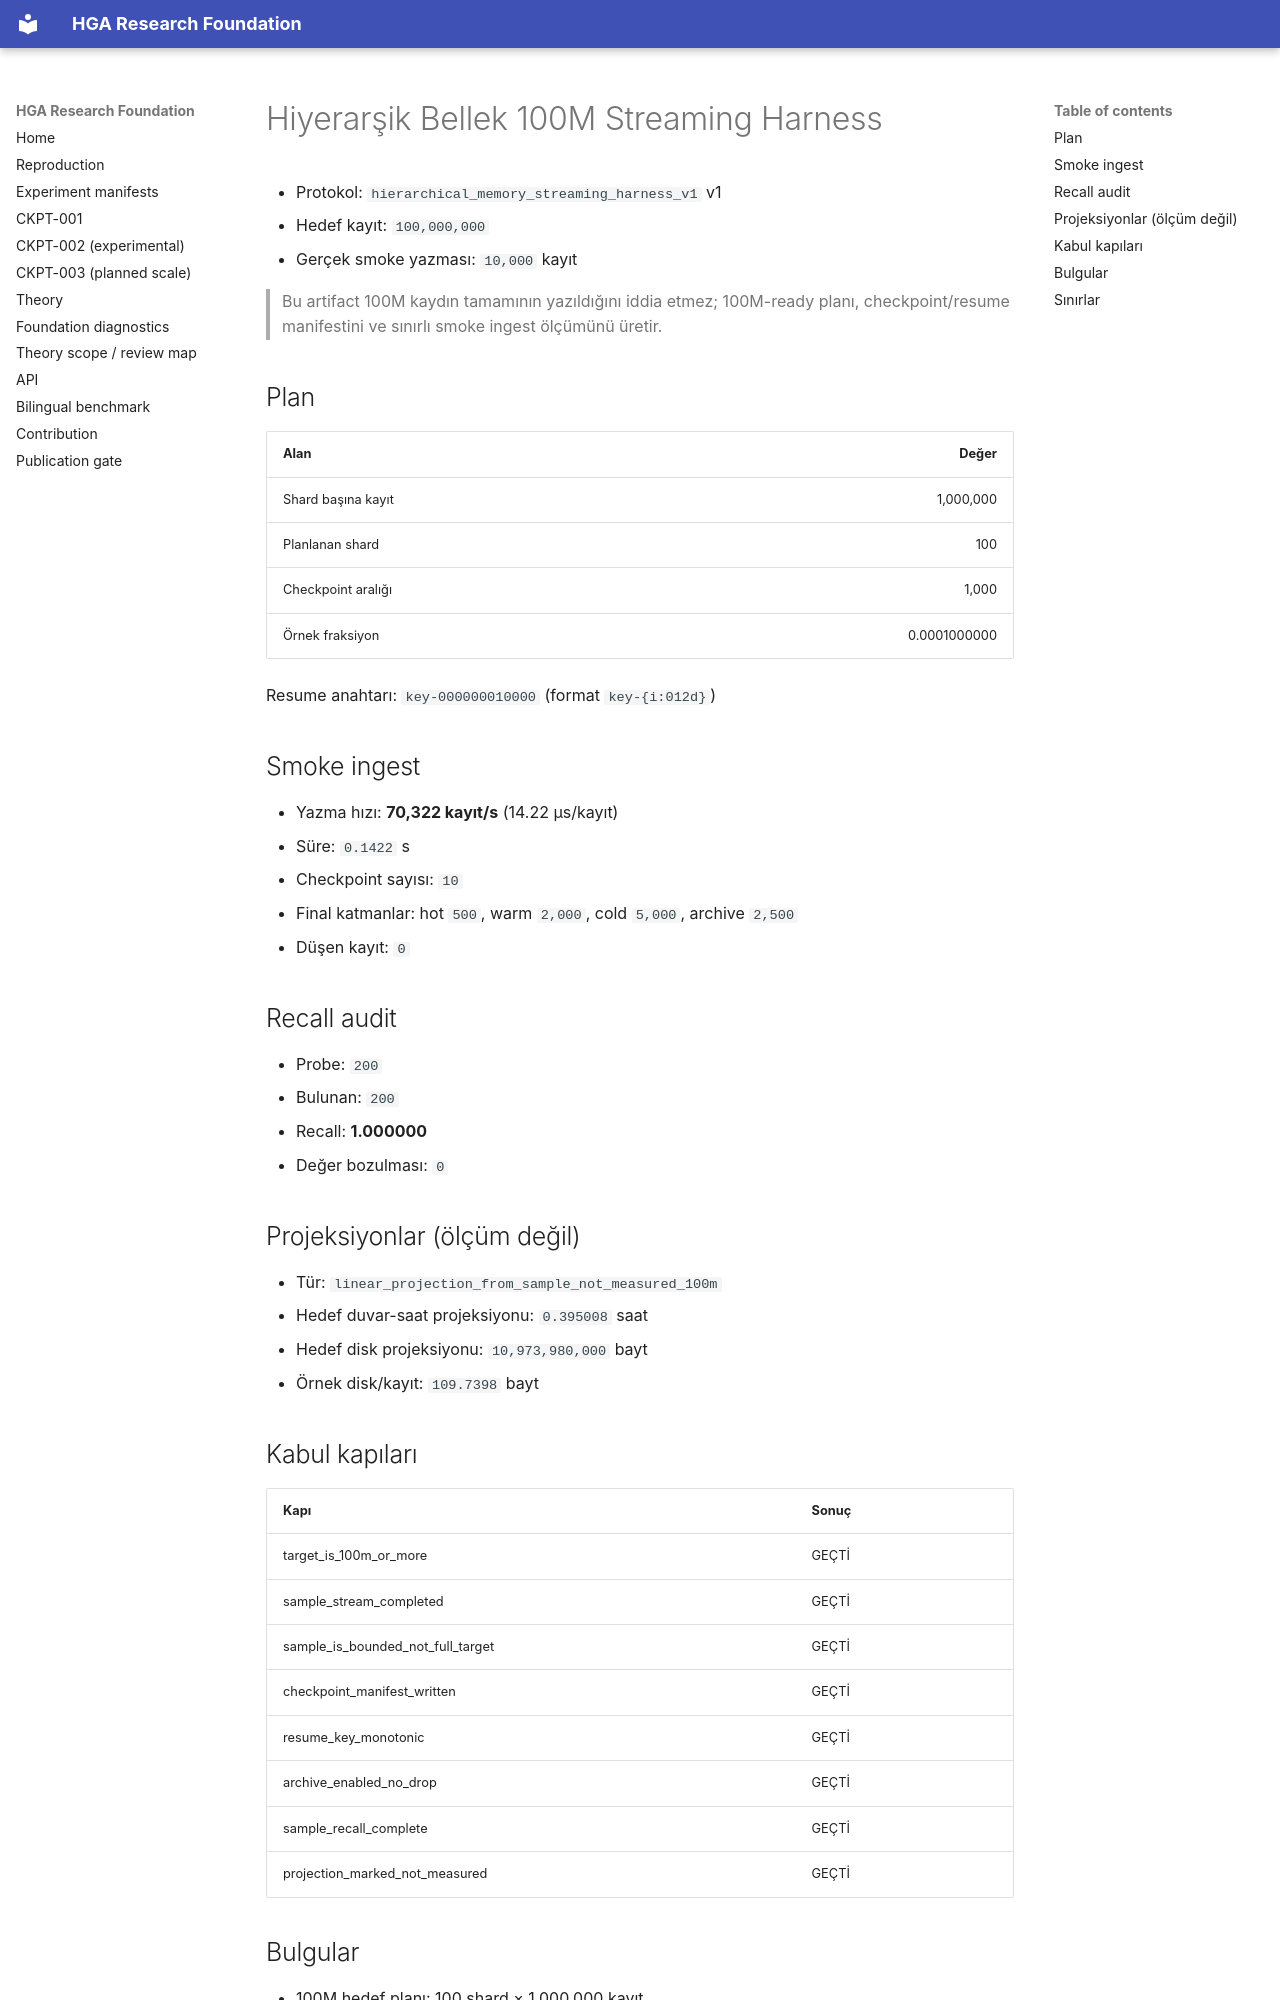

repository: arreasonn-jpg/hiper_geometrik_ai · page: MEMORY_STREAMING_HARNESS/index.html · generator: mkdocs

# Hiyerarşik Bellek 100M Streaming Harness

- Protokol: `hierarchical_memory_streaming_harness_v1` v1
- Hedef kayıt: `100,000,000`
- Gerçek smoke yazması: `10,000` kayıt

> Bu artifact 100M kaydın tamamının yazıldığını iddia etmez; 100M-ready planı, checkpoint/resume manifestini ve sınırlı smoke ingest ölçümünü üretir.

## Plan

| Alan | Değer |
|---|---:|
| Shard başına kayıt | 1,000,000 |
| Planlanan shard | 100 |
| Checkpoint aralığı | 1,000 |
| Örnek fraksiyon | 0.0001000000 |

Resume anahtarı: `key-000000010000` (format `key-{i:012d}`)

## Smoke ingest

- Yazma hızı: **70,322 kayıt/s** (14.22 µs/kayıt)
- Süre: `0.1422` s
- Checkpoint sayısı: `10`
- Final katmanlar: hot `500`, warm `2,000`, cold `5,000`, archive `2,500`
- Düşen kayıt: `0`

## Recall audit

- Probe: `200`
- Bulunan: `200`
- Recall: **1.000000**
- Değer bozulması: `0`

## Projeksiyonlar (ölçüm değil)

- Tür: `linear_projection_from_sample_not_measured_100m`
- Hedef duvar-saat projeksiyonu: `0.395008` saat
- Hedef disk projeksiyonu: `10,973,980,000` bayt
- Örnek disk/kayıt: `109.7398` bayt

## Kabul kapıları

| Kapı | Sonuç |
|---|---|
| target_is_100m_or_more | GEÇTİ |
| sample_stream_completed | GEÇTİ |
| sample_is_bounded_not_full_target | GEÇTİ |
| checkpoint_manifest_written | GEÇTİ |
| resume_key_monotonic | GEÇTİ |
| archive_enabled_no_drop | GEÇTİ |
| sample_recall_complete | GEÇTİ |
| projection_marked_not_measured | GEÇTİ |

## Bulgular

- 100M hedef planı: 100 shard × 1,000,000 kayıt.
- Smoke yazma: 10,000 kayıt, 70,322 kayıt/s; resume anahtarı `key-000000010000`.
- Örnek recall 1.0000; düşen kayıt 0.
- Disk/zaman hedef değerleri lineer projeksiyondur; 100M koşu ölçümü değildir.
